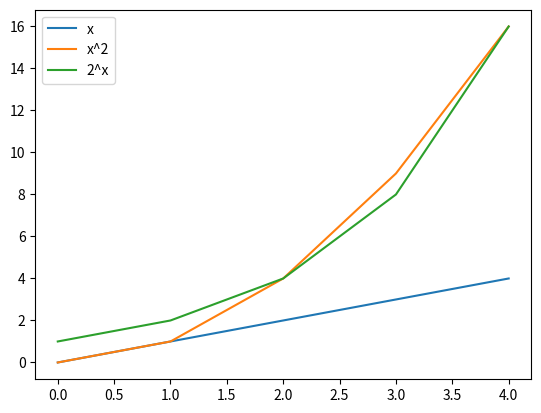

Write Python code to recreate this figure.
# [redacted]
# Write a program that displays a plot of the functions x, x^2 and 2^x in the range [0, 4].
# Adapted from: https://www.geeksforgeeks.org/graph-plotting-in-python-set-1/

# Import module
import matplotlib.pyplot as plt 

# Line 1 points 
x1 = [0,1,2,3,4]
y1 = [0,1,2,3,4]
# Plotting the line 1 points  
plt.plot(x1, y1, label = "x") 
  
# Line 2 points 
x2 = [0,1,2,3,4]
y2 = [0,1,4,9,16]
# Plotting the line 2 points  
plt.plot(x2, y2, label = "x^2") 

# Line 3 points 
x3 = [0,1,2,3,4]
y3 = [1,2,4,8,16]
# Plotting the line 3 points  
plt.plot(x3, y3, label = "2^x")
  
# Show a legend on the plot 
plt.legend() 
  
# Show the plot 
plt.show()